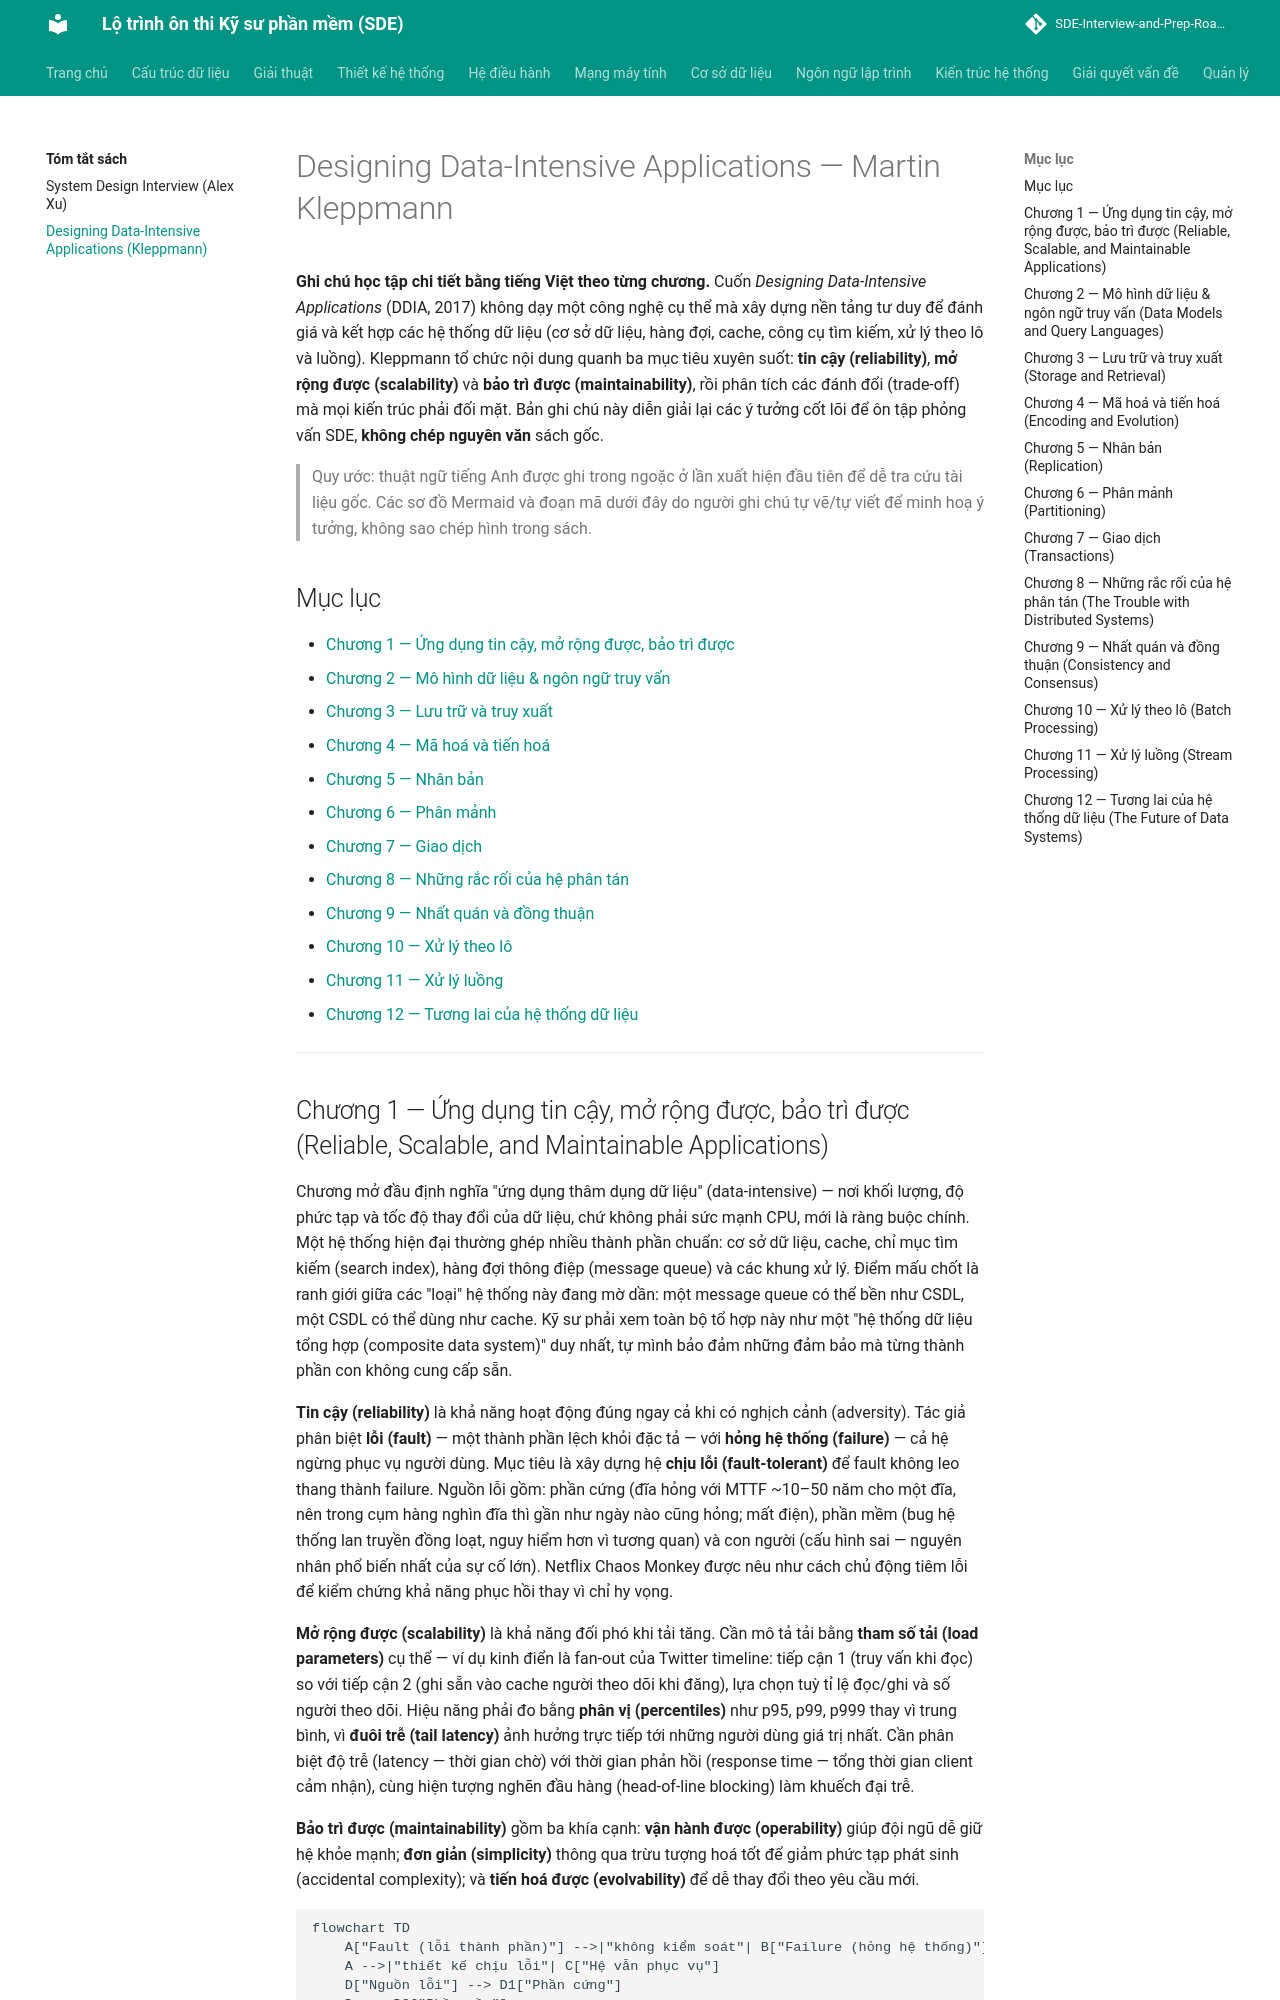

repository: tiendat-work/SDE-Interview-and-Prep-Roadmap-VI · page: tom-tat-sach/ddia-kleppmann/index.html · generator: mkdocs

# Designing Data-Intensive Applications — Martin Kleppmann

**Ghi chú học tập chi tiết bằng tiếng Việt theo từng chương.** Cuốn *Designing Data-Intensive Applications* (DDIA, 2017) không dạy một công nghệ cụ thể mà xây dựng nền tảng tư duy để đánh giá và kết hợp các hệ thống dữ liệu (cơ sở dữ liệu, hàng đợi, cache, công cụ tìm kiếm, xử lý theo lô và luồng). Kleppmann tổ chức nội dung quanh ba mục tiêu xuyên suốt: **tin cậy (reliability)**, **mở rộng được (scalability)** và **bảo trì được (maintainability)**, rồi phân tích các đánh đổi (trade-off) mà mọi kiến trúc phải đối mặt. Bản ghi chú này diễn giải lại các ý tưởng cốt lõi để ôn tập phỏng vấn SDE, **không chép nguyên văn** sách gốc.

> Quy ước: thuật ngữ tiếng Anh được ghi trong ngoặc ở lần xuất hiện đầu tiên để dễ tra cứu tài liệu gốc. Các sơ đồ Mermaid và đoạn mã dưới đây do người ghi chú tự vẽ/tự viết để minh hoạ ý tưởng, không sao chép hình trong sách.

## Mục lục

- [Chương 1 — Ứng dụng tin cậy, mở rộng được, bảo trì được](#chuong-1)
- [Chương 2 — Mô hình dữ liệu & ngôn ngữ truy vấn](#chuong-2)
- [Chương 3 — Lưu trữ và truy xuất](#chuong-3)
- [Chương 4 — Mã hoá và tiến hoá](#chuong-4)
- [Chương 5 — Nhân bản](#chuong-5)
- [Chương 6 — Phân mảnh](#chuong-6)
- [Chương 7 — Giao dịch](#chuong-7)
- [Chương 8 — Những rắc rối của hệ phân tán](#chuong-8)
- [Chương 9 — Nhất quán và đồng thuận](#chuong-9)
- [Chương 10 — Xử lý theo lô](#chuong-10)
- [Chương 11 — Xử lý luồng](#chuong-11)
- [Chương 12 — Tương lai của hệ thống dữ liệu](#chuong-12)

---
